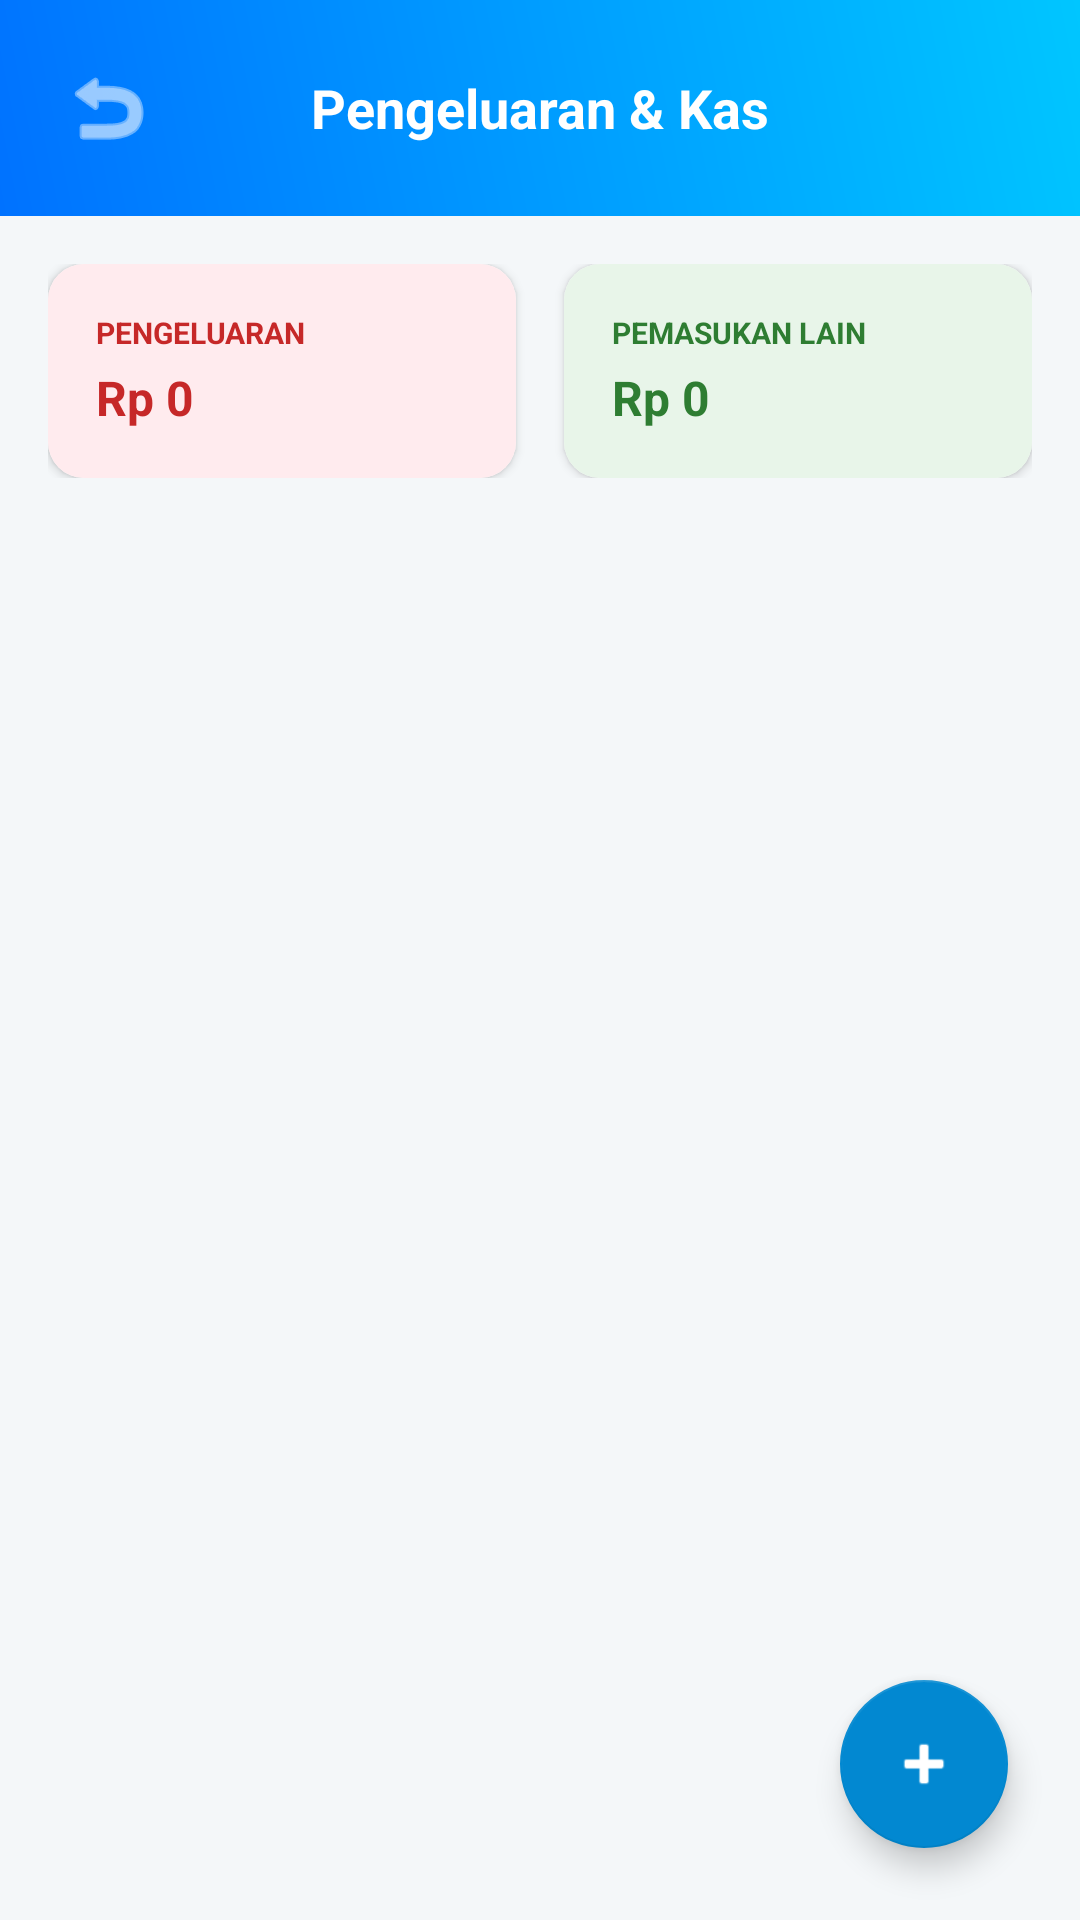

Here is an Android app screen rendered from its layout file. Give the layout XML and the strings, colors and styles it references.
<!-- AndroidManifest.xml: activity theme Theme.AplikasiKasir.NoActionBar -->
<!-- res/layout/activity_manage_expense.xml -->
<?xml version="1.0" encoding="utf-8"?>
<androidx.constraintlayout.widget.ConstraintLayout xmlns:android="http://schemas.android.com/apk/res/android"
    xmlns:app="http://schemas.android.com/apk/res-auto"
    android:layout_width="match_parent"
    android:layout_height="match_parent"
    android:background="#F4F7F9"
    android:fitsSystemWindows="true">

    
    <RelativeLayout
        android:id="@+id/headerManageExpense"
        android:layout_width="match_parent"
        android:layout_height="wrap_content"
        android:background="@drawable/gradient_bg"
        android:padding="16dp"
        app:layout_constraintTop_toTopOf="parent">

        <ImageButton
            android:id="@+id/btnBackManageExpense"
            android:layout_width="40dp"
            android:layout_height="40dp"
            android:background="?attr/selectableItemBackgroundBorderless"
            android:src="@android:drawable/ic_menu_revert"
            app:tint="@color/white" />

        <TextView
            android:layout_width="wrap_content"
            android:layout_height="wrap_content"
            android:layout_centerHorizontal="true"
            android:layout_centerVertical="true"
            android:text="Pengeluaran &amp; Kas"
            android:textColor="@color/white"
            android:textSize="18sp"
            android:textStyle="bold" />
    </RelativeLayout>

    
    <LinearLayout
        android:id="@+id/layoutExpenseSummary"
        android:layout_width="match_parent"
        android:layout_height="wrap_content"
        android:orientation="horizontal"
        android:padding="16dp"
        app:layout_constraintTop_toBottomOf="@id/headerManageExpense">

        
        <androidx.cardview.widget.CardView
            android:layout_width="0dp"
            android:layout_height="wrap_content"
            android:layout_weight="1"
            android:layout_marginEnd="8dp"
            app:cardCornerRadius="12dp"
            app:cardElevation="2dp">

            <LinearLayout
                android:layout_width="match_parent"
                android:layout_height="wrap_content"
                android:orientation="vertical"
                android:padding="16dp"
                android:background="#FFEBEE">

                <TextView
                    android:layout_width="wrap_content"
                    android:layout_height="wrap_content"
                    android:text="PENGELUARAN"
                    android:textColor="#C62828"
                    android:textSize="10sp"
                    android:textStyle="bold" />

                <TextView
                    android:id="@+id/tvTotalExpense"
                    android:layout_width="wrap_content"
                    android:layout_height="wrap_content"
                    android:layout_marginTop="4dp"
                    android:text="Rp 0"
                    android:textColor="#C62828"
                    android:textSize="16sp"
                    android:textStyle="bold" />
            </LinearLayout>
        </androidx.cardview.widget.CardView>

        
        <androidx.cardview.widget.CardView
            android:layout_width="0dp"
            android:layout_height="wrap_content"
            android:layout_weight="1"
            android:layout_marginStart="8dp"
            app:cardCornerRadius="12dp"
            app:cardElevation="2dp">

            <LinearLayout
                android:layout_width="match_parent"
                android:layout_height="wrap_content"
                android:orientation="vertical"
                android:padding="16dp"
                android:background="#E8F5E9">

                <TextView
                    android:layout_width="wrap_content"
                    android:layout_height="wrap_content"
                    android:text="PEMASUKAN LAIN"
                    android:textColor="#2E7D32"
                    android:textSize="10sp"
                    android:textStyle="bold" />

                <TextView
                    android:id="@+id/tvTotalIncome"
                    android:layout_width="wrap_content"
                    android:layout_height="wrap_content"
                    android:layout_marginTop="4dp"
                    android:text="Rp 0"
                    android:textColor="#2E7D32"
                    android:textSize="16sp"
                    android:textStyle="bold" />
            </LinearLayout>
        </androidx.cardview.widget.CardView>
    </LinearLayout>

    
    <androidx.recyclerview.widget.RecyclerView
        android:id="@+id/rvManageExpenses"
        android:layout_width="match_parent"
        android:layout_height="0dp"
        android:paddingTop="8dp"
        app:layout_constraintBottom_toBottomOf="parent"
        app:layout_constraintTop_toBottomOf="@id/layoutExpenseSummary" />

    
    <com.google.android.material.floatingactionbutton.FloatingActionButton
        android:id="@+id/fabAddExpense"
        android:layout_width="wrap_content"
        android:layout_height="wrap_content"
        android:layout_margin="24dp"
        android:src="@android:drawable/ic_input_add"
        app:backgroundTint="@color/pos_blue_dark"
        app:layout_constraintBottom_toBottomOf="parent"
        app:layout_constraintEnd_toEndOf="parent"
        app:tint="@color/white" />

</androidx.constraintlayout.widget.ConstraintLayout>
<!-- resources referenced by this layout -->
<resources>
  <color name="pos_blue_dark">#0288D1</color>
  <color name="white">#FFFFFFFF</color>
  <!-- drawable gradient_bg (drawable) -->
  <?xml version="1.0" encoding="utf-8"?>
  <shape xmlns:android="http://schemas.android.com/apk/res/android">
      <gradient
          android:angle="45"
          android:endColor="#00c6ff"
          android:startColor="#0072ff"
          android:type="linear" />
  </shape>
  <style name="Theme.AplikasiKasir.NoActionBar">
          <item name="windowActionBar">false</item>
          <item name="windowNoTitle">true</item>
      </style>
</resources>
